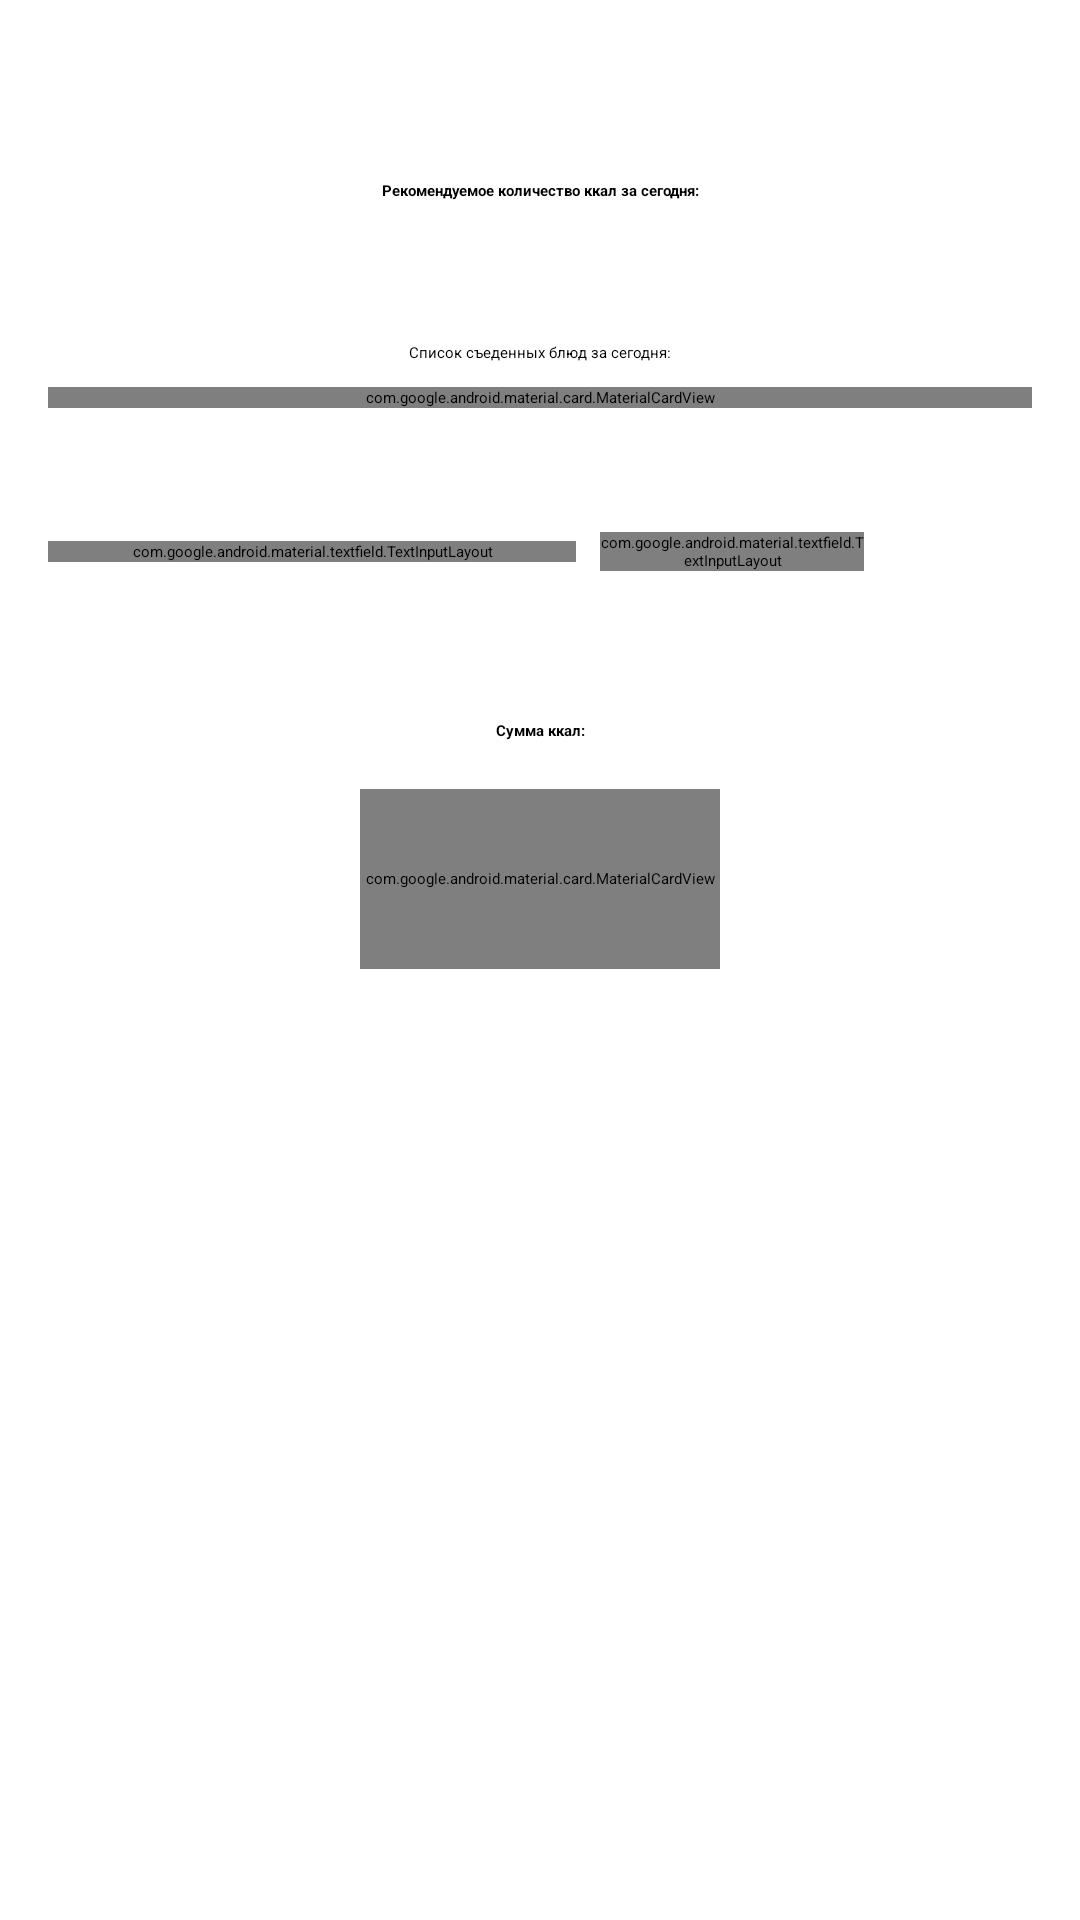

Here is an Android app screen rendered from its layout file. Give the layout XML and the strings, colors and styles it references.
<!-- AndroidManifest.xml: application theme Theme.FitnessTracker -->
<!-- res/layout/fragment_calories.xml -->
<?xml version="1.0" encoding="utf-8"?>
<androidx.core.widget.NestedScrollView xmlns:android="http://schemas.android.com/apk/res/android"
    xmlns:app="http://schemas.android.com/apk/res-auto"
    xmlns:tools="http://schemas.android.com/tools"
    android:layout_width="match_parent"
    android:layout_height="match_parent"
    tools:context=".ui.calories.CaloriesFragment">

    <androidx.constraintlayout.widget.ConstraintLayout
        android:layout_width="match_parent"
        android:layout_height="wrap_content"
        android:paddingHorizontal="16dp"
        android:paddingTop="60dp">

        <TextView
            android:id="@+id/tv_title_recommendation"
            android:layout_width="0dp"
            android:layout_height="wrap_content"
            android:gravity="center"
            android:text="@string/recommended_calories_count_text"
            android:textAppearance="@style/TextAppearance.AppCompat.Title"
            android:textColor="@color/black"
            android:textStyle="bold"
            app:layout_constraintEnd_toEndOf="parent"
            app:layout_constraintStart_toStartOf="parent"
            app:layout_constraintTop_toTopOf="parent"
            app:layout_constraintWidth_max="488dp" />

        <TextView
            android:id="@+id/tv_calories_value"
            android:layout_width="wrap_content"
            android:layout_height="wrap_content"
            android:layout_marginTop="8dp"
            android:textAppearance="@style/TextAppearance.AppCompat.Display1"
            android:textColor="@color/black"
            android:textStyle="bold"
            app:layout_constraintEnd_toEndOf="parent"
            app:layout_constraintStart_toStartOf="parent"
            app:layout_constraintTop_toBottomOf="@id/tv_title_recommendation"
            app:layout_constraintWidth_max="300dp"
            tools:text="3300 ккал" />

        <TextView
            android:id="@+id/tv_subtitle_list"
            android:layout_width="0dp"
            android:layout_height="wrap_content"
            android:layout_marginTop="32dp"
            android:gravity="center"
            android:text="@string/todays_meals_list_text"
            android:textAppearance="@style/TextAppearance.AppCompat.Medium"
            android:textColor="@color/black"
            app:layout_constraintEnd_toEndOf="parent"
            app:layout_constraintStart_toStartOf="parent"
            app:layout_constraintTop_toBottomOf="@id/tv_calories_value"
            app:layout_constraintWidth_max="488dp" />

        <com.google.android.material.card.MaterialCardView
            android:id="@+id/card_meals"
            android:layout_width="0dp"
            android:layout_height="wrap_content"
            android:layout_marginTop="8dp"
            app:cardBackgroundColor="@color/default_component_background"
            app:cardCornerRadius="16dp"
            app:cardElevation="0dp"
            app:layout_constraintEnd_toEndOf="parent"
            app:layout_constraintStart_toStartOf="parent"
            app:layout_constraintTop_toBottomOf="@id/tv_subtitle_list"
            app:layout_constraintWidth_max="488dp">

            <TableLayout
                android:id="@+id/tl_meals_and_calories"
                android:layout_width="match_parent"
                android:layout_height="wrap_content"
                android:padding="16dp"
                android:stretchColumns="0,1">

                <TableRow>

                    <TextView
                        android:layout_width="0dp"
                        android:layout_height="wrap_content"
                        android:layout_weight="1"
                        android:text="@string/meal_name_text"
                        android:textColor="@color/black"
                        android:textStyle="bold" />

                    <TextView
                        android:layout_width="0dp"
                        android:layout_height="wrap_content"
                        android:layout_weight="1"
                        android:gravity="end"
                        android:text="@string/calories_text"
                        android:textColor="@color/black"
                        android:textStyle="bold" />

                </TableRow>

                <View
                    android:layout_width="match_parent"
                    android:layout_height="1dp"
                    android:layout_marginBottom="10dp"
                    android:background="@color/black" />

                <androidx.recyclerview.widget.RecyclerView
                    android:id="@+id/rv_foods"
                    android:layout_width="match_parent"
                    android:layout_height="wrap_content"
                    android:orientation="vertical"
                    app:layoutManager="androidx.recyclerview.widget.LinearLayoutManager"
                    tools:listitem="@layout/item_food" />

            </TableLayout>

        </com.google.android.material.card.MaterialCardView>

        <LinearLayout
            android:id="@+id/input_section"
            android:layout_width="0dp"
            android:layout_height="wrap_content"
            android:layout_marginTop="24dp"
            android:gravity="center_vertical"
            android:orientation="horizontal"
            app:layout_constraintEnd_toEndOf="parent"
            app:layout_constraintStart_toStartOf="parent"
            app:layout_constraintTop_toBottomOf="@id/card_meals"
            app:layout_constraintWidth_max="488dp">

            <com.google.android.material.textfield.TextInputLayout
                android:id="@+id/til_meal_name"
                style="@style/Widget.MaterialComponents.TextInputLayout.OutlinedBox"
                android:layout_width="0dp"
                android:layout_height="wrap_content"
                android:layout_marginEnd="8dp"
                android:layout_weight="1"
                android:hint="@string/mean_name_hint"
                app:boxBackgroundColor="@color/white"
                app:boxCornerRadiusBottomEnd="12dp"
                app:boxCornerRadiusBottomStart="12dp"
                app:boxCornerRadiusTopEnd="12dp"
                app:boxCornerRadiusTopStart="12dp">

                <com.google.android.material.textfield.TextInputEditText
                    android:id="@+id/et_meal_name"
                    android:layout_width="match_parent"
                    android:layout_height="wrap_content"
                    android:inputType="text"
                    android:textColor="@color/black" />

            </com.google.android.material.textfield.TextInputLayout>

            <com.google.android.material.textfield.TextInputLayout
                android:id="@+id/til_calories_input"
                style="@style/Widget.MaterialComponents.TextInputLayout.OutlinedBox"
                android:layout_width="0dp"
                android:layout_height="wrap_content"
                android:layout_marginEnd="8dp"
                android:layout_weight="0.5"
                android:hint="@string/calories_hint"
                app:boxBackgroundColor="@color/white"
                app:boxCornerRadiusBottomEnd="12dp"
                app:boxCornerRadiusBottomStart="12dp"
                app:boxCornerRadiusTopEnd="12dp"
                app:boxCornerRadiusTopStart="12dp">

                <com.google.android.material.textfield.TextInputEditText
                    android:id="@+id/et_calories_input"
                    android:layout_width="match_parent"
                    android:layout_height="wrap_content"
                    android:inputType="numberDecimal"
                    android:textColor="@color/black" />
            </com.google.android.material.textfield.TextInputLayout>

            <ImageButton
                android:id="@+id/btn_add_meal"
                android:layout_width="48dp"
                android:layout_height="48dp"
                android:background="@drawable/ic_add_circle"
                android:contentDescription="@string/btn_add_meal_content_description"
                android:src="@drawable/ic_add"
                app:tint="@color/white" />
        </LinearLayout>

        <TextView
            android:id="@+id/tv_total_calories_label"
            android:layout_width="0dp"
            android:layout_height="wrap_content"
            android:layout_marginTop="32dp"
            android:gravity="center"
            android:text="@string/calories_sum_text"
            android:textAppearance="@style/TextAppearance.AppCompat.Display1"
            android:textColor="@color/black"
            android:textStyle="bold"
            app:layout_constraintEnd_toEndOf="parent"
            app:layout_constraintStart_toStartOf="parent"
            app:layout_constraintTop_toBottomOf="@id/input_section"
            app:layout_constraintWidth_max="488dp" />

        <com.google.android.material.card.MaterialCardView
            android:id="@+id/card_total"
            android:layout_width="120dp"
            android:layout_height="60dp"
            android:layout_marginTop="16dp"
            android:layout_marginBottom="32dp"
            app:cardBackgroundColor="@color/white"
            app:cardCornerRadius="12dp"
            app:cardElevation="4dp"
            app:layout_constraintEnd_toEndOf="parent"
            app:layout_constraintStart_toStartOf="parent"
            app:layout_constraintTop_toBottomOf="@id/tv_total_calories_label"
            app:strokeColor="@color/text_input_border_focused">

            <TextView
                android:id="@+id/tv_total_calories_value"
                android:layout_width="match_parent"
                android:layout_height="match_parent"
                android:gravity="center"
                android:textAppearance="@style/TextAppearance.AppCompat.Title"
                android:textColor="@color/black"
                tools:text="500" />

        </com.google.android.material.card.MaterialCardView>

    </androidx.constraintlayout.widget.ConstraintLayout>

</androidx.core.widget.NestedScrollView>
<!-- res/layout/item_food.xml (included above) -->
<?xml version="1.0" encoding="utf-8"?>
<LinearLayout xmlns:android="http://schemas.android.com/apk/res/android"
    xmlns:tools="http://schemas.android.com/tools"
    android:layout_width="match_parent"
    android:layout_height="wrap_content"
    android:orientation="horizontal">

    <TextView
        android:id="@+id/tv_food_name"
        android:layout_width="0dp"
        android:layout_height="wrap_content"
        android:layout_weight="1"
        android:textColor="@color/black"
        tools:text="1. Салат" />

    <TextView
        android:id="@+id/tv_calories"
        android:layout_width="0dp"
        android:layout_height="wrap_content"
        android:layout_weight="1"
        android:gravity="end"
        android:textColor="@color/black"
        tools:text="250" />

</LinearLayout>
<!-- resources referenced by this layout -->
<resources>
  <color name="black">#FF000000</color>
  <color name="default_component_background">#F8F1FF</color>
  <color name="text_input_border_focused">#673AB7</color>
  <color name="white">#FFFFFFFF</color>
  <string name="btn_add_meal_content_description">Кнопка для добавления нового блюда в список</string>
  <string name="calories_hint">ккал</string>
  <string name="calories_sum_text">Сумма ккал:</string>
  <string name="calories_text">ккал</string>
  <string name="meal_name_text">Название</string>
  <string name="mean_name_hint">Название блюда</string>
  <string name="recommended_calories_count_text">Рекомендуемое количество ккал за сегодня:</string>
  <string name="todays_meals_list_text">Список съеденных блюд за сегодня:</string>
</resources>
